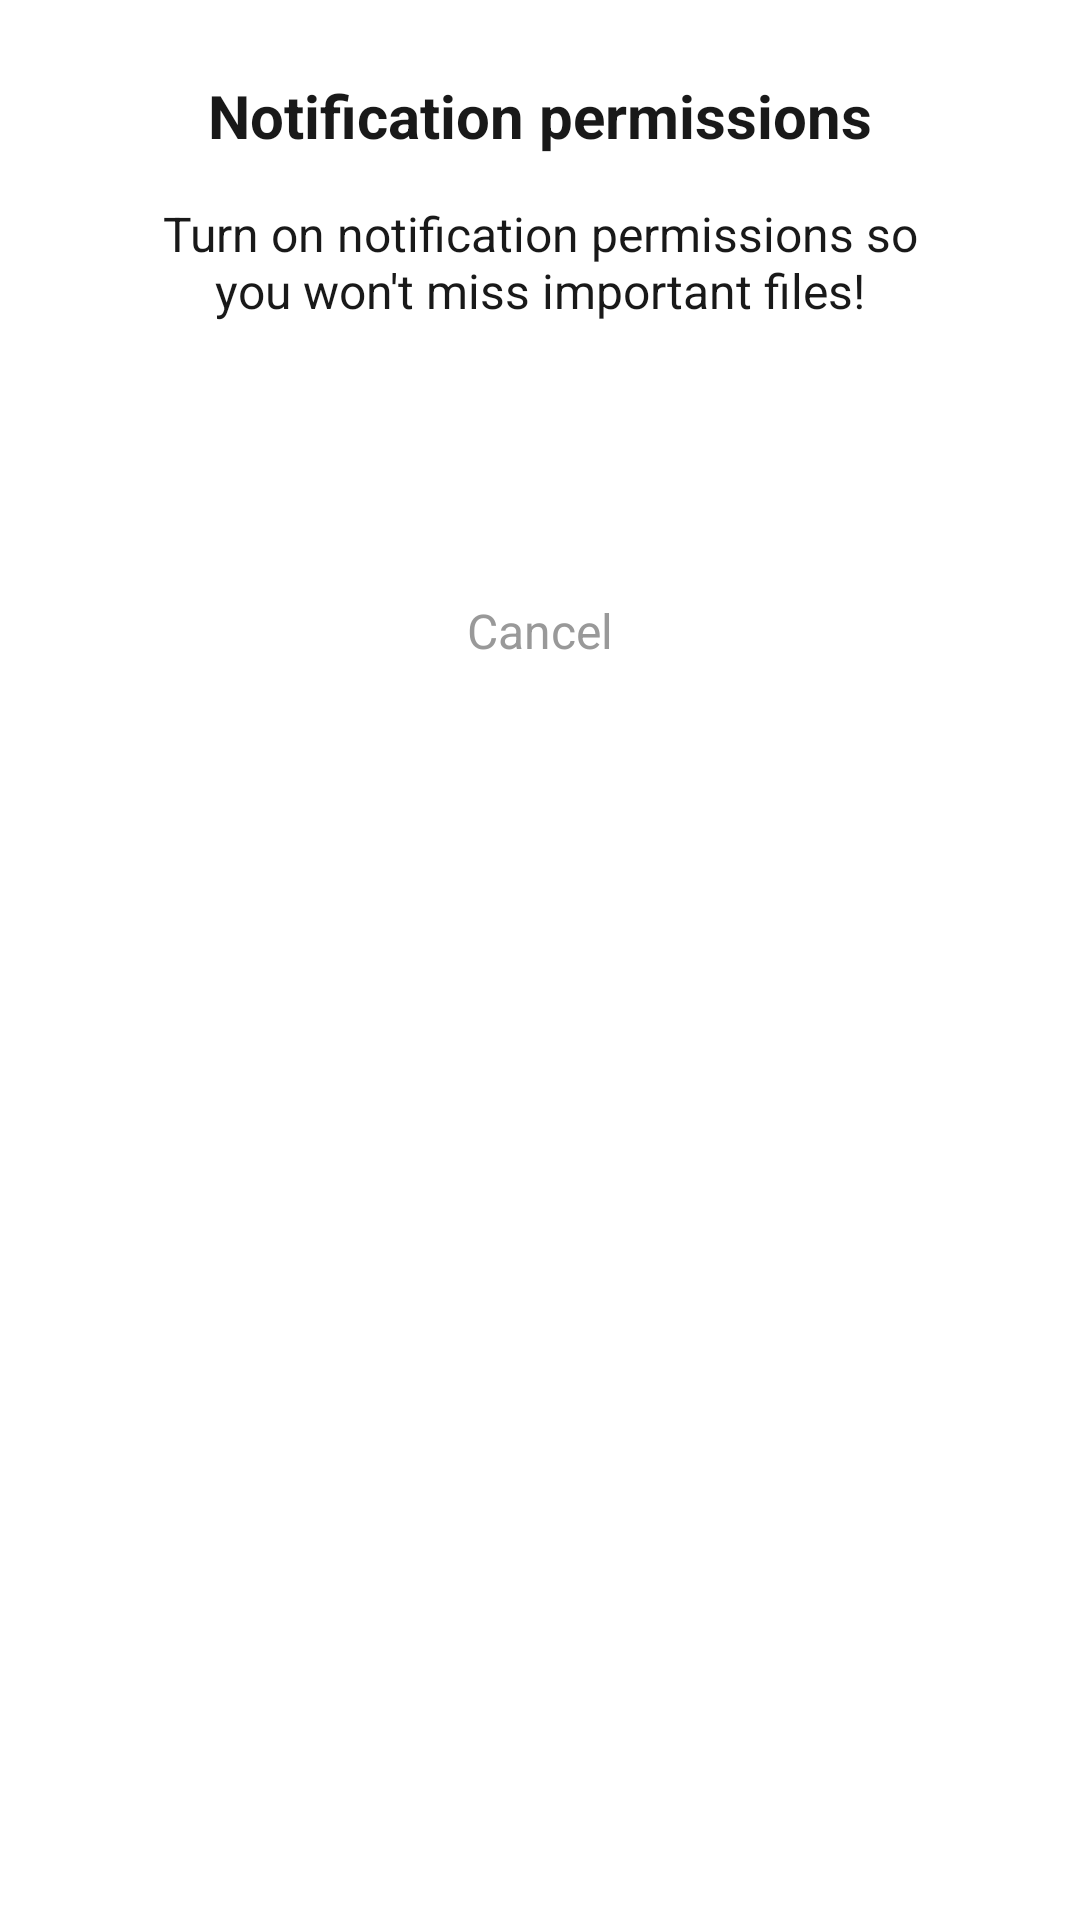

This screen was rendered from an Android layout file. Write that file and the resources it references.
<!-- AndroidManifest.xml: application theme Theme.CleanupTool -->
<!-- res/layout/dialog_notlification.xml -->
<?xml version="1.0" encoding="utf-8"?>
<androidx.constraintlayout.widget.ConstraintLayout xmlns:android="http://schemas.android.com/apk/res/android"
    xmlns:app="http://schemas.android.com/apk/res-auto"
    android:layout_width="320dp"
    android:layout_height="270dp"
    android:background="@drawable/dialog_shape">

    <TextView
        android:id="@+id/tv_title"
        android:layout_width="wrap_content"
        android:layout_height="wrap_content"
        android:layout_marginTop="25dp"
        android:textSize="20sp"
        android:textStyle="bold"
        android:textColor="@color/title_color"
        android:text="@string/notification_dialog_title"
        app:layout_constraintLeft_toLeftOf="parent"
        app:layout_constraintRight_toRightOf="parent"
        app:layout_constraintTop_toTopOf="parent"/>

    <TextView
        android:id="@+id/tv_hint"
        android:layout_width="270dp"
        android:layout_height="wrap_content"
        android:layout_marginTop="15dp"
        android:gravity="center_horizontal"
        android:text="@string/notification_dialog_hint"
        android:textColor="@color/title_color"
        android:textSize="16sp"
        app:layout_constraintLeft_toLeftOf="parent"
        app:layout_constraintRight_toRightOf="parent"
        app:layout_constraintTop_toBottomOf="@id/tv_title"/>

    <Button
        android:id="@+id/bt_setting"
        android:layout_width="270dp"
        android:layout_height="45dp"
        android:layout_marginTop="25dp"
        android:background="@drawable/btn_selector"
        android:text="@string/setting"
        android:textAllCaps="false"
        android:textColor="@color/text_seletor"
        android:textSize="15sp"
        app:layout_constraintLeft_toLeftOf="parent"
        app:layout_constraintRight_toRightOf="parent"
        app:layout_constraintTop_toBottomOf="@id/tv_hint" />

    <TextView
        android:id="@+id/tv_not_allow"
        android:layout_width="wrap_content"
        android:layout_height="45dp"
        android:layout_marginTop="10dp"
        android:gravity="center"
        android:text="@string/cancel"
        android:textColor="@color/hint_color"
        android:textSize="16sp"
        app:layout_constraintLeft_toLeftOf="parent"
        app:layout_constraintRight_toRightOf="parent"
        app:layout_constraintTop_toBottomOf="@id/bt_setting">
    </TextView>
</androidx.constraintlayout.widget.ConstraintLayout>
<!-- resources referenced by this layout -->
<resources>
  <color name="hint_color">#999999</color>
  <color name="title_color">#191919</color>
  <string name="cancel">Cancel</string>
  <string name="notification_dialog_hint">Turn on notification permissions so you won\'t miss important files!</string>
  <string name="notification_dialog_title">Notification permissions</string>
  <string name="setting">Setting</string>
  <style name="Theme.CleanupTool" parent="Base.Theme.CleanupTool" />
  <style name="Base.Theme.CleanupTool" parent="Theme.AppCompat.NoActionBar">
          <item name="android:windowTranslucentStatus">false</item>
          <item name="android:windowTranslucentNavigation">true</item>
          <item name="android:windowBackground">@android:color/transparent</item>
  
      </style>
</resources>
